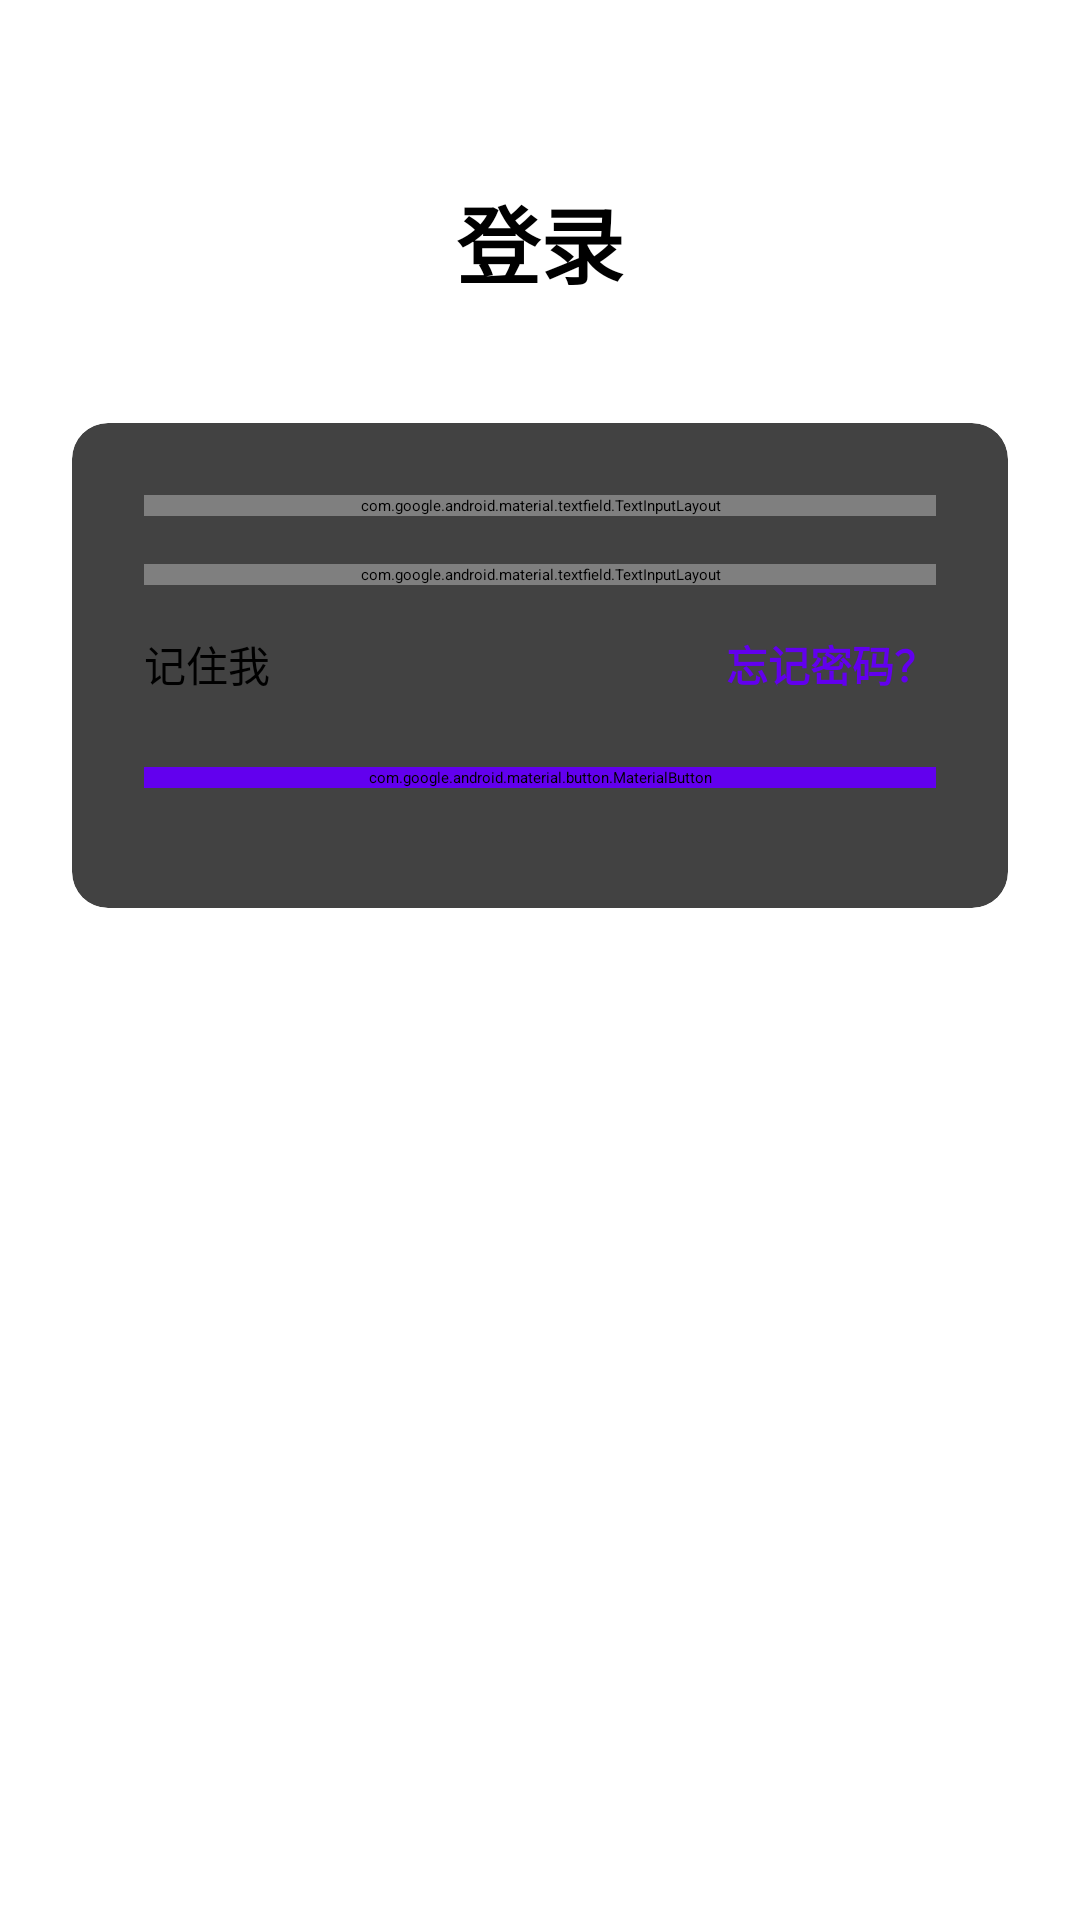

This screen was rendered from an Android layout file. Write that file and the resources it references.
<!-- AndroidManifest.xml: application theme Theme.MyApplication -->
<!-- res/layout/activity_login.xml -->
<?xml version="1.0" encoding="utf-8"?>
<androidx.constraintlayout.widget.ConstraintLayout xmlns:android="http://schemas.android.com/apk/res/android"
    xmlns:app="http://schemas.android.com/apk/res-auto"
    xmlns:tools="http://schemas.android.com/tools"
    android:layout_width="match_parent"
    android:layout_height="match_parent"
    android:background="@color/white"
    tools:context=".LoginActivity">

    
    <TextView
        android:id="@+id/tv_title"
        android:layout_width="wrap_content"
        android:layout_height="wrap_content"
        android:layout_marginTop="60dp"
        android:text="登录"
        android:textColor="@color/black"
        android:textSize="28sp"
        android:textStyle="bold"
        app:layout_constraintEnd_toEndOf="parent"
        app:layout_constraintStart_toStartOf="parent"
        app:layout_constraintTop_toTopOf="parent" />

    
    <androidx.cardview.widget.CardView
        android:id="@+id/card_form"
        android:layout_width="match_parent"
        android:layout_height="wrap_content"
        android:layout_marginStart="24dp"
        android:layout_marginTop="40dp"
        android:layout_marginEnd="24dp"
        android:elevation="4dp"
        app:cardCornerRadius="12dp"
        app:layout_constraintEnd_toEndOf="parent"
        app:layout_constraintStart_toStartOf="parent"
        app:layout_constraintTop_toBottomOf="@+id/tv_title">

        <LinearLayout
            android:layout_width="match_parent"
            android:layout_height="wrap_content"
            android:orientation="vertical"
            android:padding="24dp">

            
            <com.google.android.material.textfield.TextInputLayout
                android:id="@+id/til_username"
                android:layout_width="match_parent"
                android:layout_height="wrap_content"
                android:layout_marginBottom="16dp"
                android:hint="手机号"
                app:errorEnabled="true">

                <com.google.android.material.textfield.TextInputEditText
                    android:id="@+id/et_username"
                    android:layout_width="match_parent"
                    android:layout_height="wrap_content"
                    android:inputType="phone"
                    android:maxLines="1"
                    android:textSize="16sp" />
            </com.google.android.material.textfield.TextInputLayout>

            
            <com.google.android.material.textfield.TextInputLayout
                android:id="@+id/til_password"
                android:layout_width="match_parent"
                android:layout_height="wrap_content"
                android:layout_marginBottom="16dp"
                android:hint="密码"
                app:endIconMode="password_toggle"
                app:errorEnabled="true">

                <com.google.android.material.textfield.TextInputEditText
                    android:id="@+id/et_password"
                    android:layout_width="match_parent"
                    android:layout_height="wrap_content"
                    android:inputType="textPassword"
                    android:maxLines="1"
                    android:textSize="16sp" />
            </com.google.android.material.textfield.TextInputLayout>

            
            <LinearLayout
                android:layout_width="match_parent"
                android:layout_height="wrap_content"
                android:layout_marginBottom="24dp"
                android:gravity="center_vertical"
                android:orientation="horizontal"
                android:weightSum="1">

                <CheckBox
                    android:id="@+id/cb_remember"
                    android:layout_width="wrap_content"
                    android:layout_height="wrap_content"
                    android:text="记住我"
                    android:textColor="@color/black"
                    android:textSize="14sp" />

                <TextView
                    android:id="@+id/tv_forgot_password"
                    android:layout_width="0dp"
                    android:layout_height="wrap_content"
                    android:layout_weight="1"
                    android:gravity="end"
                    android:text="忘记密码？"
                    android:textColor="@color/colorPrimary"
                    android:textSize="14sp"
                    android:textStyle="bold" />
            </LinearLayout>

            
            <com.google.android.material.button.MaterialButton
                android:id="@+id/btn_login"
                android:layout_width="match_parent"
                android:layout_height="wrap_content"
                android:layout_marginBottom="16dp"
                android:backgroundTint="@color/colorPrimary"
                android:text="登录"
                android:textColor="@color/white"
                android:textSize="16sp"
                android:textStyle="bold"
                app:cornerRadius="8dp" />



        </LinearLayout>
    </androidx.cardview.widget.CardView>

    
    <TextView
        android:id="@+id/tv_error"
        android:layout_width="match_parent"
        android:layout_height="wrap_content"
        android:layout_marginStart="24dp"
        android:layout_marginTop="16dp"
        android:layout_marginEnd="24dp"
        android:gravity="center"
        android:textColor="@color/red"
        android:textSize="14sp"
        android:visibility="gone"
        app:layout_constraintEnd_toEndOf="parent"
        app:layout_constraintStart_toStartOf="parent"
        app:layout_constraintTop_toBottomOf="@+id/card_form" />

</androidx.constraintlayout.widget.ConstraintLayout>
<!-- resources referenced by this layout -->
<resources>

  <!-- not gathered from this repository: default colours our renderer supplied (Android Studio template values) -->
  <color name="black">#FF000000</color>
  <color name="white">#FFFFFFFF</color>
  <color name="colorPrimary">#FF6200EE</color>
</resources>
